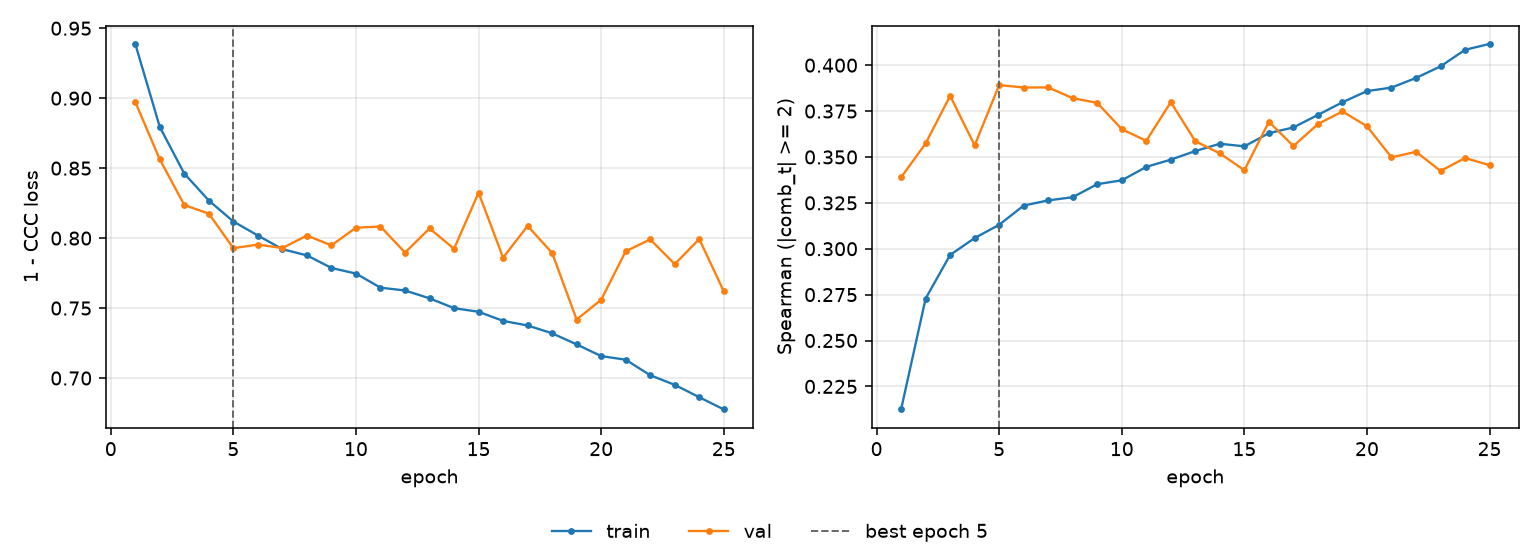

Values plotted in this chart, from the file beside it:
epoch, tr_loss, vl_loss, tr_sp, vl_sp, is_best
1, 0.9388, 0.8972, 0.2125, 0.3389, False
2, 0.8794, 0.8562, 0.2728, 0.3574, False
3, 0.8461, 0.8236, 0.2966, 0.3833, False
4, 0.8268, 0.8175, 0.3058, 0.3563, False
5, 0.8119, 0.7928, 0.313, 0.3892, True
6, 0.8018, 0.7954, 0.3235, 0.3878, False
7, 0.7921, 0.7929, 0.3263, 0.3879, False
8, 0.7877, 0.8018, 0.3281, 0.382, False
9, 0.7787, 0.7948, 0.3352, 0.3795, False
10, 0.7747, 0.8074, 0.3373, 0.3651, False
11, 0.7646, 0.8083, 0.3446, 0.3588, False
12, 0.7626, 0.7897, 0.3486, 0.3799, False
13, 0.757, 0.8069, 0.3532, 0.3586, False
14, 0.7499, 0.7924, 0.3572, 0.352, False
15, 0.7474, 0.8324, 0.3558, 0.3428, False
16, 0.7408, 0.786, 0.363, 0.3692, False
17, 0.7376, 0.8087, 0.3661, 0.356, False
18, 0.732, 0.7894, 0.3729, 0.3679, False
19, 0.724, 0.7418, 0.3798, 0.3748, False
20, 0.7157, 0.756, 0.3859, 0.3667, False
21, 0.7131, 0.7906, 0.3878, 0.3498, False
22, 0.702, 0.7991, 0.3931, 0.3528, False
23, 0.6952, 0.7814, 0.3994, 0.3424, False
24, 0.6863, 0.7993, 0.4084, 0.3494, False
25, 0.6776, 0.762, 0.4116, 0.3455, False
